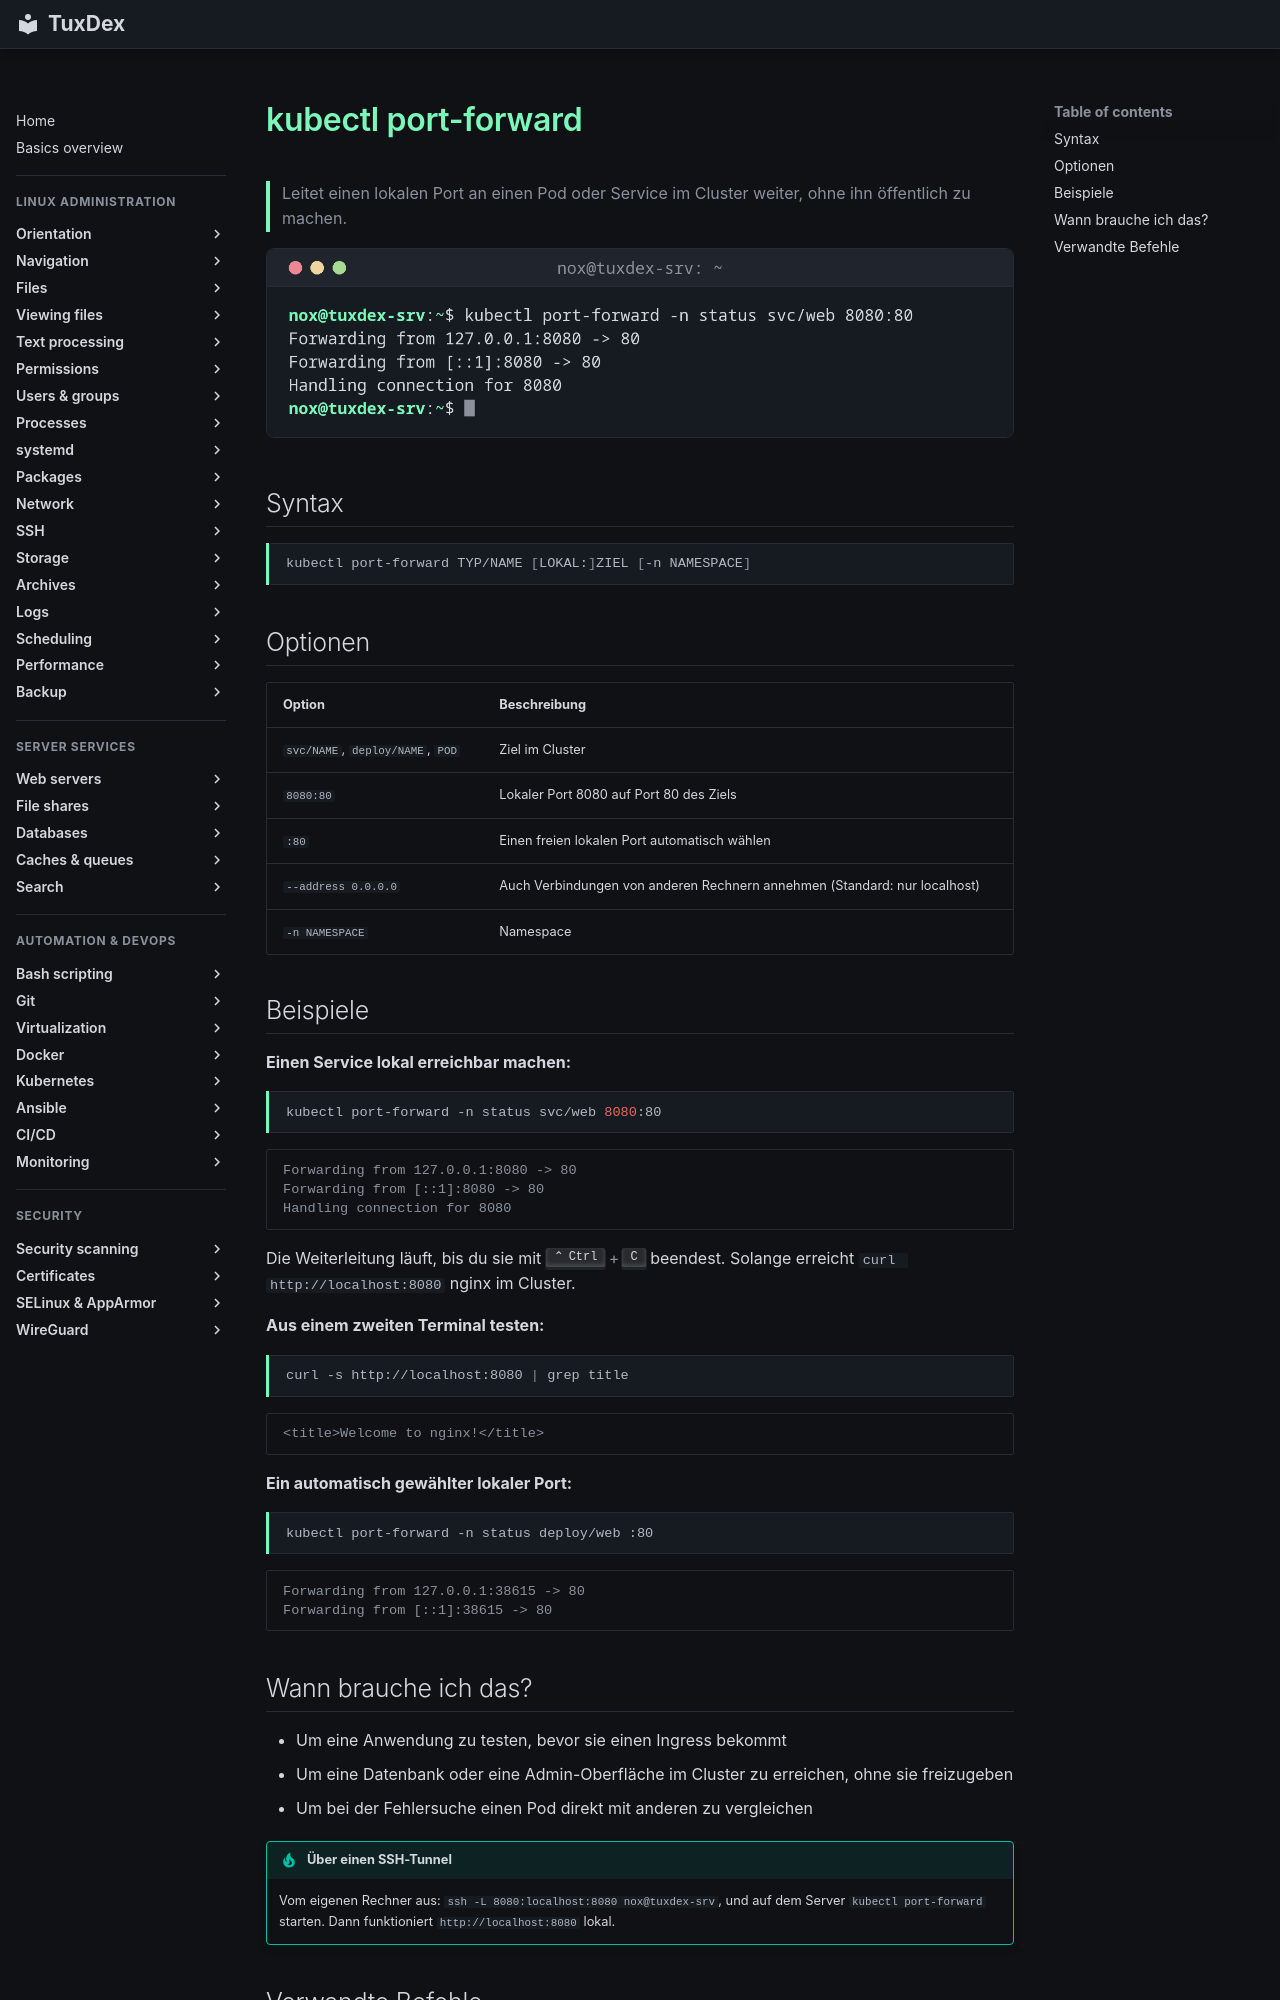

repository: Noxisan/tuxcodex · page: 20-kubernetes/kubectl-port-forward.de/index.html · generator: mkdocs

# kubectl port-forward

> Leitet einen lokalen Port an einen Pod oder Service im Cluster weiter, ohne ihn öffentlich zu machen.

![kubectl-port-forward output](../assets/screenshots/20-kubernetes/kubectl-port-forward.png)

## Syntax

```bash
kubectl port-forward TYP/NAME [LOKAL:]ZIEL [-n NAMESPACE]
```

## Optionen

| Option | Beschreibung |
|--------|--------------|
| `svc/NAME`, `deploy/NAME`, `POD` | Ziel im Cluster |
| `8080:80` | Lokaler Port 8080 auf Port 80 des Ziels |
| `:80` | Einen freien lokalen Port automatisch wählen |
| `--address 0.0.0.0` | Auch Verbindungen von anderen Rechnern annehmen (Standard: nur localhost) |
| `-n NAMESPACE` | Namespace |

## Beispiele

**Einen Service lokal erreichbar machen:**

```bash
kubectl port-forward -n status svc/web 8080:80
```

```text
Forwarding from 127.0.0.1:8080 -> 80
Forwarding from [::1]:8080 -> 80
Handling connection for 8080
```

Die Weiterleitung läuft, bis du sie mit ++ctrl+c++ beendest. Solange erreicht `curl http://localhost:8080` nginx im Cluster.

**Aus einem zweiten Terminal testen:**

```bash
curl -s http://localhost:8080 | grep title
```

```text
<title>Welcome to nginx!</title>
```

**Ein automatisch gewählter lokaler Port:**

```bash
kubectl port-forward -n status deploy/web :80
```

```text
Forwarding from 127.0.0.1:38615 -> 80
Forwarding from [::1]:38615 -> 80
```

## Wann brauche ich das?

- Um eine Anwendung zu testen, bevor sie einen Ingress bekommt
- Um eine Datenbank oder eine Admin-Oberfläche im Cluster zu erreichen, ohne sie freizugeben
- Um bei der Fehlersuche einen Pod direkt mit anderen zu vergleichen

!!! tip "Über einen SSH-Tunnel"
    Vom eigenen Rechner aus: `ssh -L 8080:localhost:8080 nox@tuxdex-srv`, und auf dem
    Server `kubectl port-forward` starten. Dann funktioniert `http://localhost:8080` lokal.
